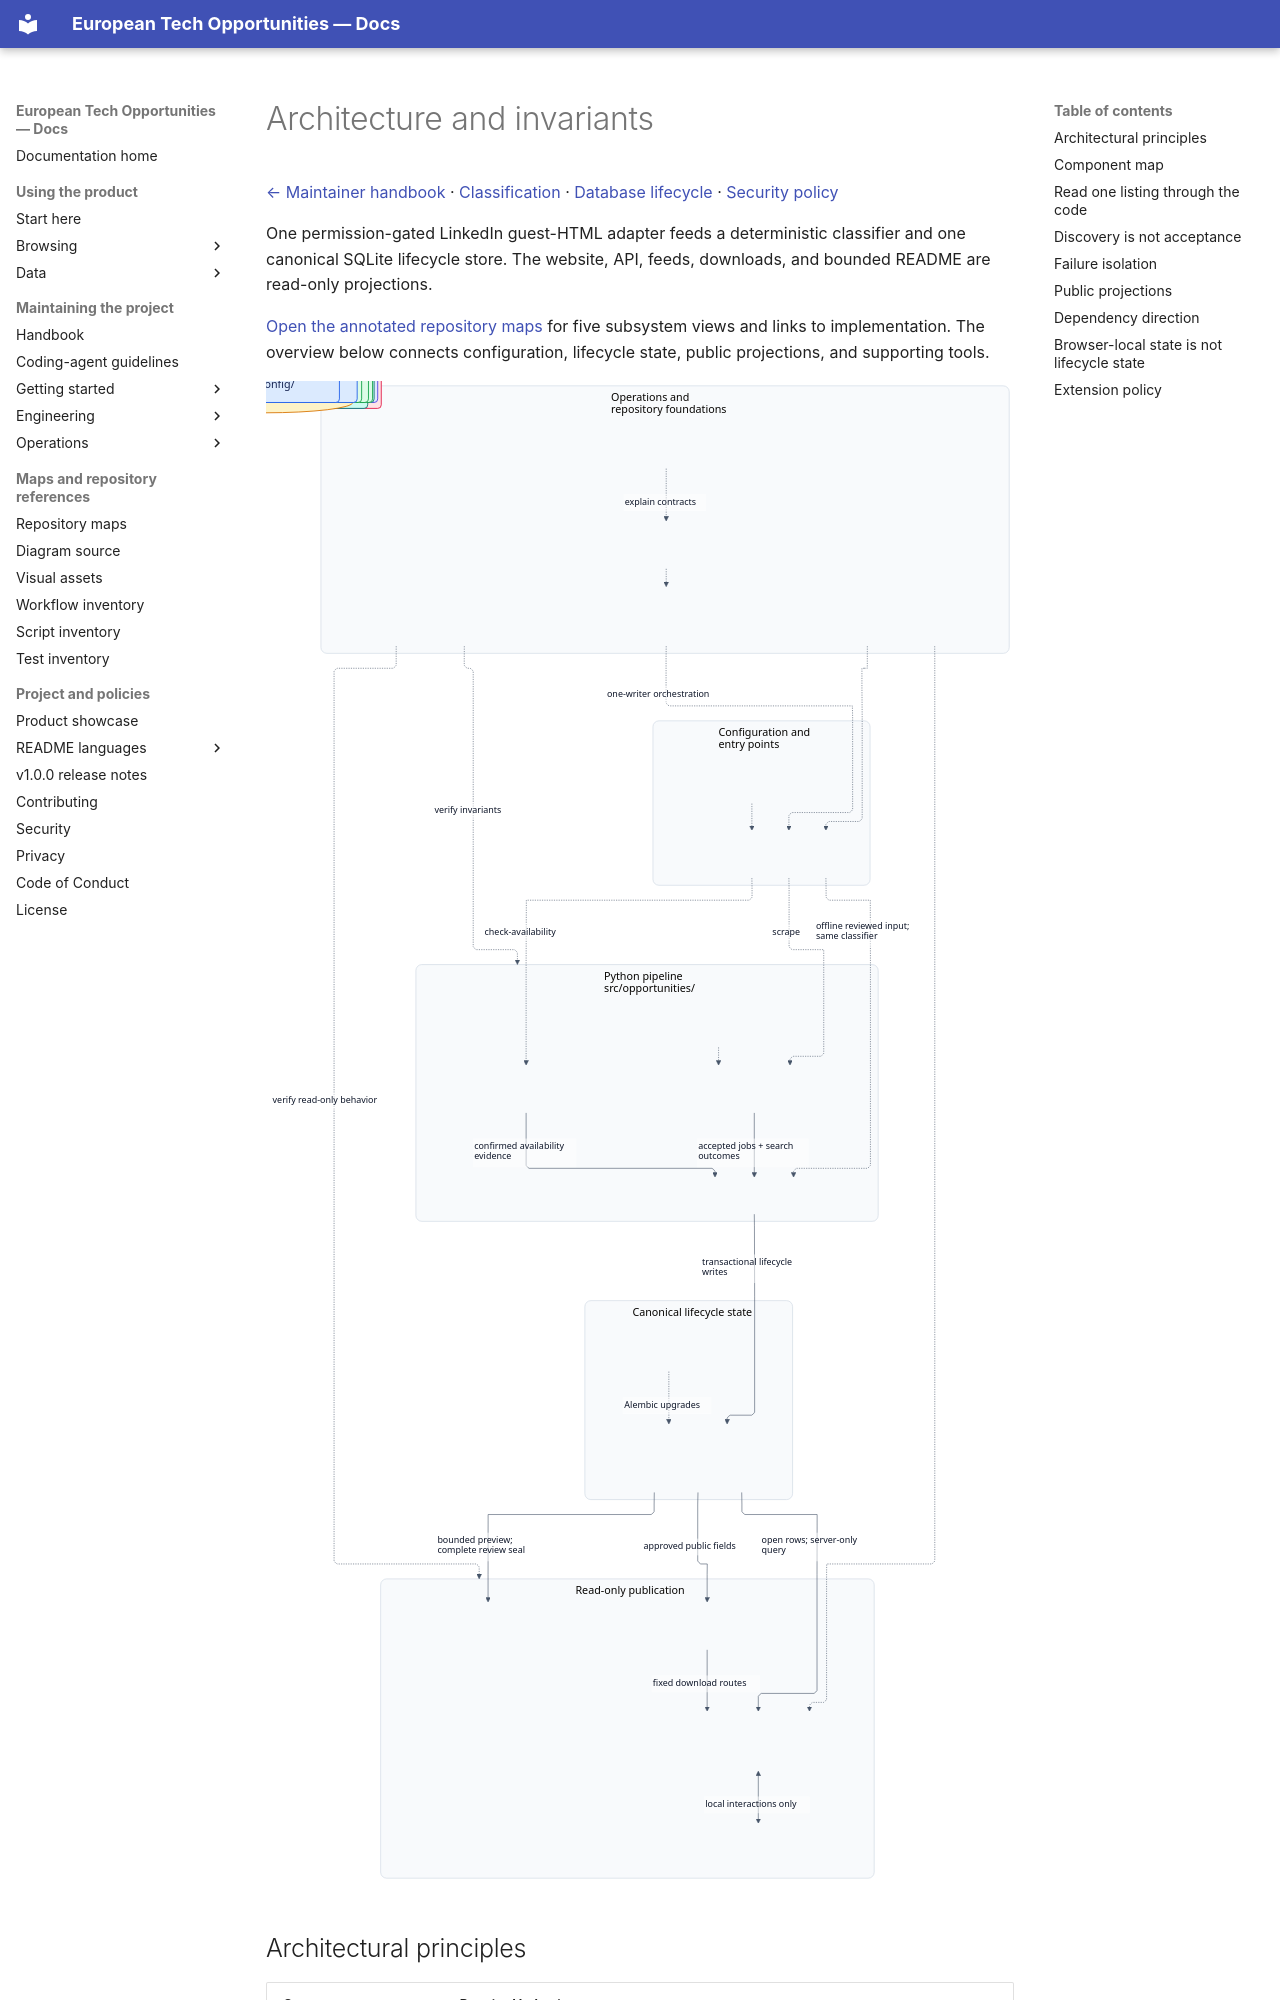

repository: simonesiega/european-tech-opportunities-2027 · page: maintainers/engineering/architecture.html · generator: mkdocs

# Architecture and invariants

[← Maintainer handbook](../README.md) · [Classification](classification.md) · [Database lifecycle](../operations/database.md) · [Security policy](../../../SECURITY.md)

One permission-gated LinkedIn guest-HTML adapter feeds a deterministic classifier and one canonical SQLite lifecycle store. The website, API, feeds, downloads, and bounded README are read-only projections.

[Open the annotated repository maps](../../assets/diagram/README.md) for five subsystem views and links to implementation. The overview below connects configuration, lifecycle state, public projections, and supporting tools.

![Repository overview connecting configuration, the Python pipeline, canonical SQLite, read-only publication, and supporting operations](../../assets/diagram/svg/repository.svg)

## Architectural principles

| Contract | Required behavior |
|---|---|
| Identity | Numeric LinkedIn job IDs uniquely identify listings; distinct IDs remain distinct |
| Canonical state | SQLite alone owns lifecycle truth; public files cannot reconstruct it |
| Strict acceptance | Ambiguous type, role, seniority, cycle/posting date, or geography is excluded |
| Safe closure | Search-page disappearance never closes a job |
| Failure isolation | Failed searches record diagnostics, not lifecycle mutations |
| One writer | Canonical application writes occur through `Repository`; Alembic owns schema evolution |
| Bounded access | Requests, retries, pages, results, concurrency, response sizes, and pacing remain limited |
| Unauthenticated source | No source credentials, cookies, browser collection, private endpoints, or evasion |
| Read-only projections | Presentation does not collect, classify, migrate, or mutate canonical state |
| Determinism | The same evidence and settings produce the same classification and publication |

These are contracts, not suggestions. Review [SECURITY.md](../../../SECURITY.md) before proposing a changed boundary.
